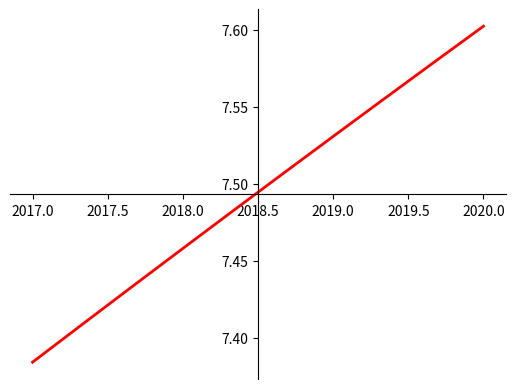

Recreate this plot in Python.
import math

import matplotlib.pyplot as plt

def N_t(t):
    N = (C / y) * ((math.pi / 2) - math.atan((T1 - t) / y))
    return N

t = 2000
C = 172
T1 = 2000
y = 45
a = 2017
b = 2020
n = 10
h = (b - a) / (n - 1)

x_list = [a + h * i for i in range(n)]
f_list = [N_t(x) for x in x_list]

lin = plt.plot(x_list, f_list)
plt.setp(lin, color="red", linewidth=2)

plt.gca().spines["left"].set_position("center")

plt.gca().spines["bottom"].set_position("center")

plt.gca().spines["top"].set_visible(False)

plt.gca().spines["right"].set_visible(False)
plt.show()
